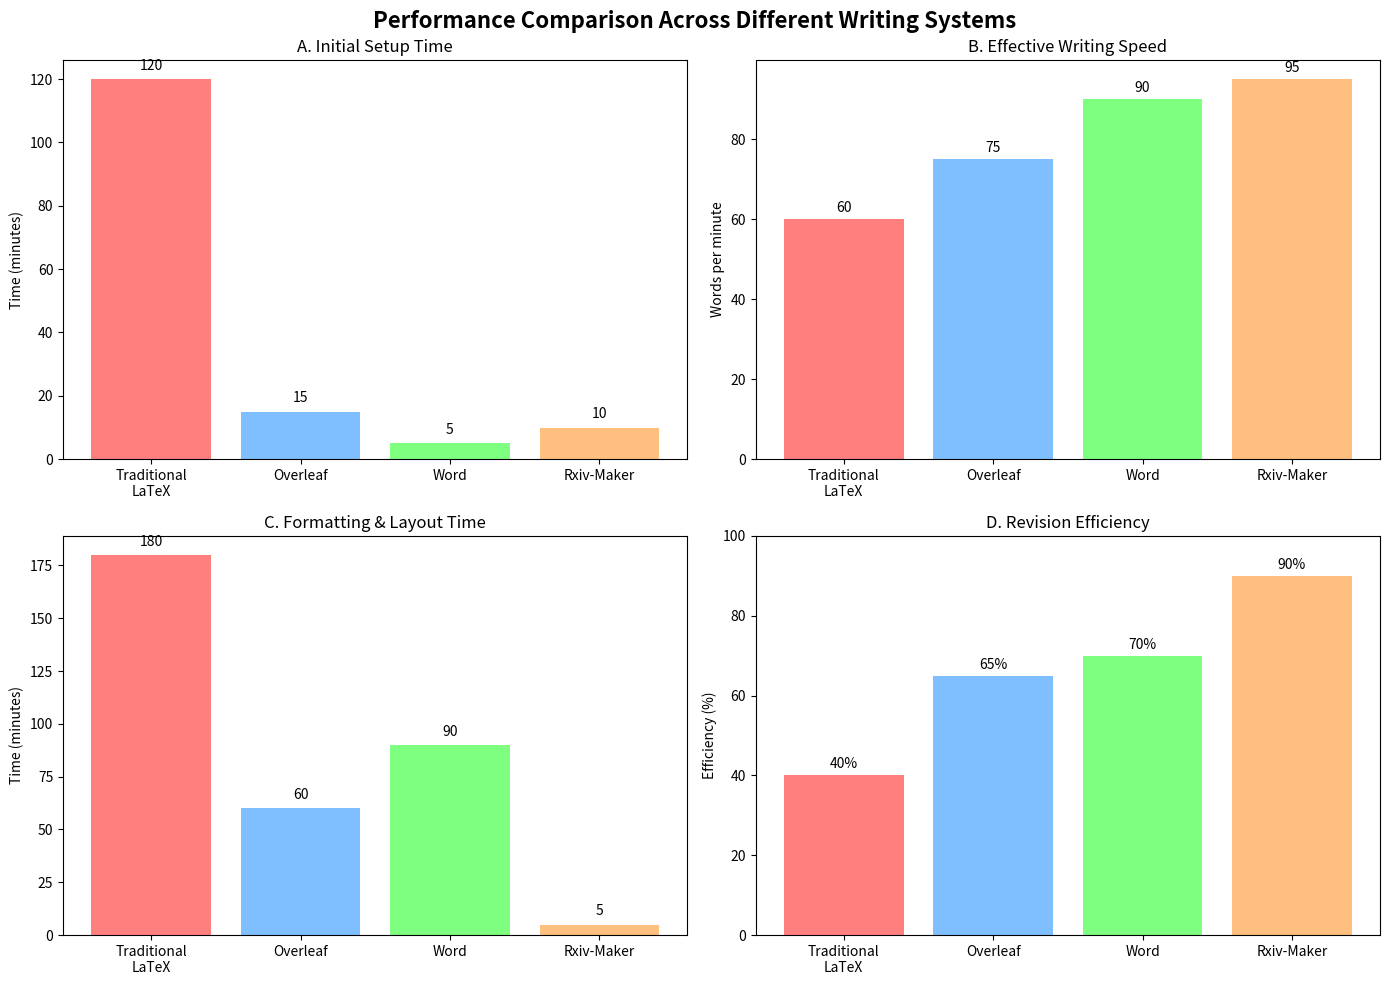

This chart was generated by the following Python code: (Note: this script raises an exception after producing the figure.)
#!/usr/bin/env python3
"""
Performance comparison figure for intermediate guide example.
"""

import matplotlib.pyplot as plt

# Performance data for different writing systems
systems = ["Traditional\nLaTeX", "Overleaf", "Word", "Rxiv-Maker"]
setup_time = [120, 15, 5, 10]  # minutes
writing_speed = [60, 75, 90, 95]  # words per minute effective
formatting_time = [180, 60, 90, 5]  # minutes for formatting
revision_efficiency = [40, 65, 70, 90]  # percentage

# Create subplots
fig, ((ax1, ax2), (ax3, ax4)) = plt.subplots(2, 2, figsize=(14, 10))

# Setup Time
bars1 = ax1.bar(systems, setup_time, color=["#ff7f7f", "#7fbfff", "#7fff7f", "#ffbf7f"])
ax1.set_title("A. Initial Setup Time")
ax1.set_ylabel("Time (minutes)")
for bar, value in zip(bars1, setup_time, strict=False):
    ax1.text(bar.get_x() + bar.get_width() / 2, bar.get_height() + 2, f"{value}", ha="center", va="bottom")

# Writing Speed
bars2 = ax2.bar(systems, writing_speed, color=["#ff7f7f", "#7fbfff", "#7fff7f", "#ffbf7f"])
ax2.set_title("B. Effective Writing Speed")
ax2.set_ylabel("Words per minute")
for bar, value in zip(bars2, writing_speed, strict=False):
    ax2.text(bar.get_x() + bar.get_width() / 2, bar.get_height() + 1, f"{value}", ha="center", va="bottom")

# Formatting Time
bars3 = ax3.bar(systems, formatting_time, color=["#ff7f7f", "#7fbfff", "#7fff7f", "#ffbf7f"])
ax3.set_title("C. Formatting & Layout Time")
ax3.set_ylabel("Time (minutes)")
for bar, value in zip(bars3, formatting_time, strict=False):
    ax3.text(bar.get_x() + bar.get_width() / 2, bar.get_height() + 3, f"{value}", ha="center", va="bottom")

# Revision Efficiency
bars4 = ax4.bar(systems, revision_efficiency, color=["#ff7f7f", "#7fbfff", "#7fff7f", "#ffbf7f"])
ax4.set_title("D. Revision Efficiency")
ax4.set_ylabel("Efficiency (%)")
ax4.set_ylim(0, 100)
for bar, value in zip(bars4, revision_efficiency, strict=False):
    ax4.text(bar.get_x() + bar.get_width() / 2, bar.get_height() + 1, f"{value}%", ha="center", va="bottom")

plt.suptitle("Performance Comparison Across Different Writing Systems", fontsize=16, fontweight="bold", y=0.98)
plt.tight_layout()
plt.subplots_adjust(top=0.93)

plt.savefig("docs/quick-start/FIGURES/performance_comparison.pdf", dpi=300, bbox_inches="tight")
plt.savefig("docs/quick-start/FIGURES/performance_comparison.png", dpi=300, bbox_inches="tight")

print("Performance comparison figure generated")
